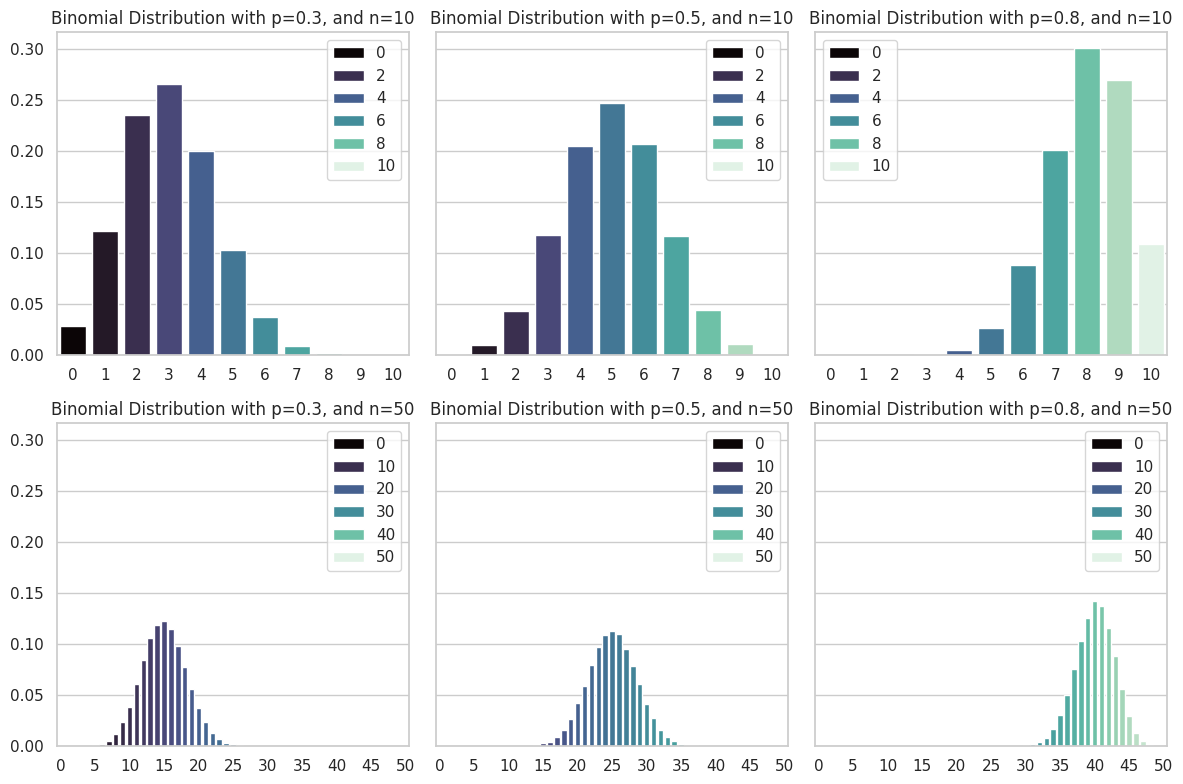
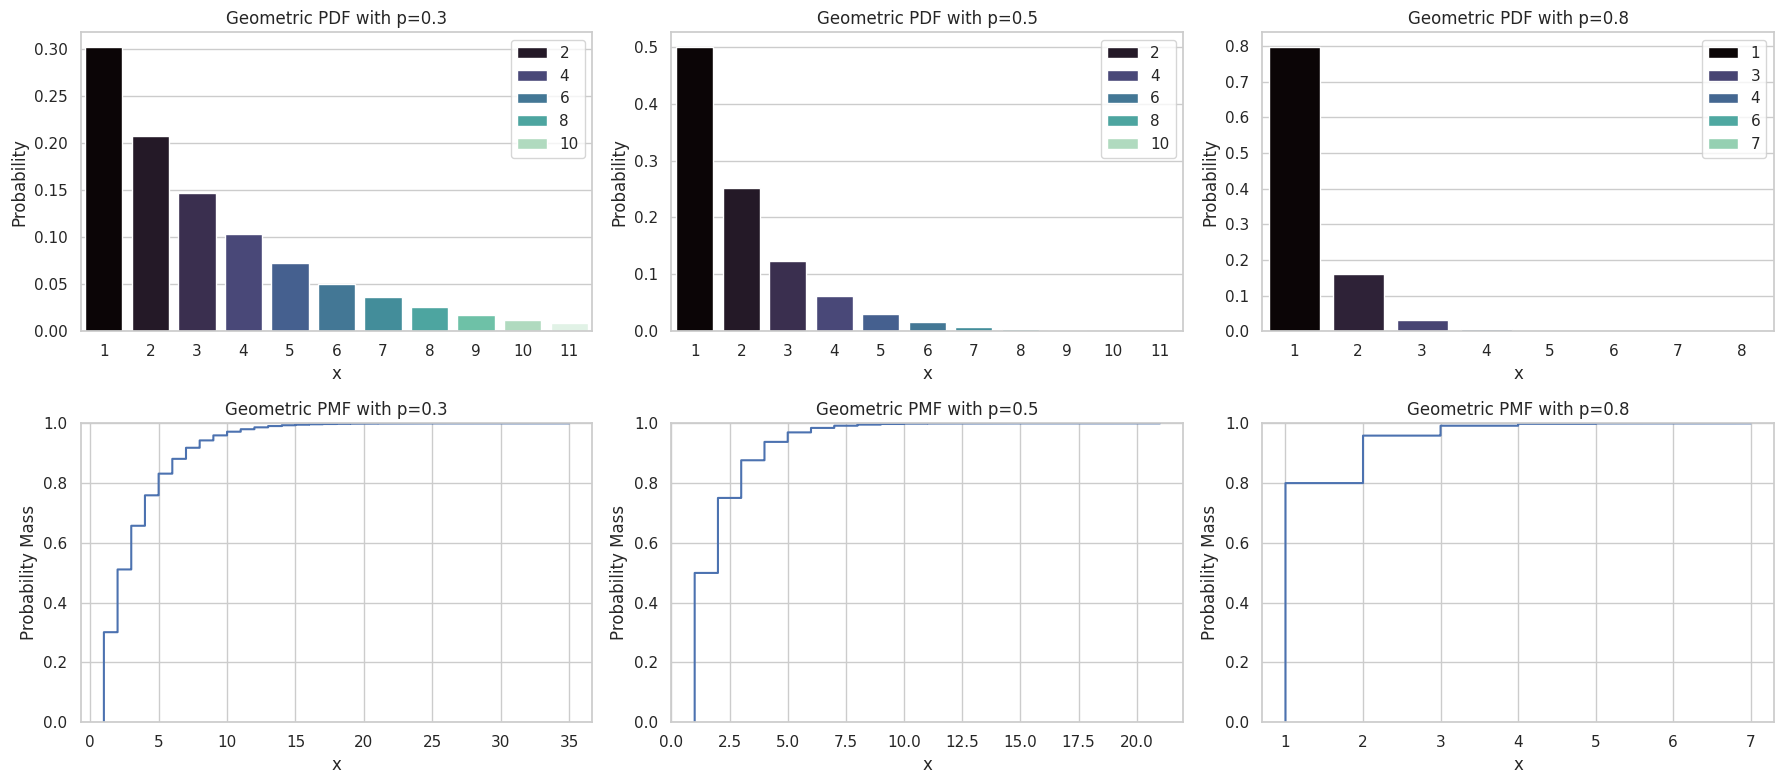
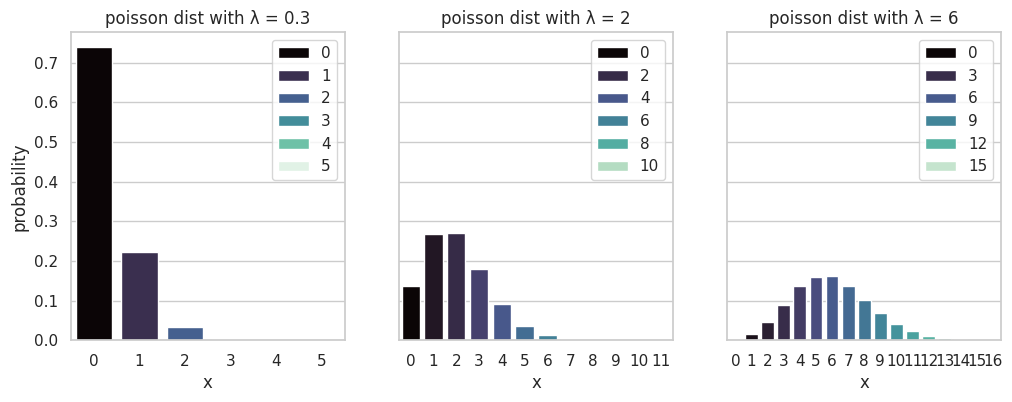

Reproduce these figures in Python, in order.
#!/usr/bin/env python
# coding: utf-8

# In[1]:


import seaborn as sns
import matplotlib.pyplot as plt
import numpy as np


# In[2]:


# set seaborn style
sns.set(style="whitegrid")

# define a custom color palette
custom_palette = sns.color_palette("Set2")


# # Exercise 3
# ## (a)
# 
# the probability of a random variable that follows the Binomial distribution Bin(n, p)
# for different p ∈ {0.3, 0.5, 0.8} and n ∈ {10, 50}.
# 

# In[3]:


num_samples: int = 100000
p: list = [0.3, 0.5, 0.8]
n: list = [10, 50]


# In[4]:


fig, axs = plt.subplots(len(n), len(p), figsize=(12, 8), sharey=True)
for i, _n in enumerate(n):
    for j, _p in enumerate(p):
        # set up x values and empty probabilities
        values = list(range(0, _n + 1))
        probabilities = np.zeros(_n + 1)

        # generate samples
        unique_values, counts = np.unique(np.random.binomial(_n, _p, num_samples), return_counts=True)

        # compute probs
        probabilities[unique_values] = counts/num_samples

        # plot
        sns.barplot(x = values, hue=values, y=probabilities, ax=axs[i, j], palette='mako', legend = True)
        axs[i, j].set_title(f"Binomial Distribution with p={_p}, and n={_n}")

        # adjust x ticks when n = 50
        if _n == 50:
            axs[i, j].set_xticks(list(range(0, _n + 1, 5)))
            axs[i, j].set_xticklabels(list(range(0, _n + 1, 5)))
plt.tight_layout()
plt.show()


# ## (b) 
# the probability of a random variable that follows the Geometric distribution Geom(p)
# and the corresponding cumulative distribution function F for different p ∈ {0.3, 0.5, 0.8}
# for all x ≤ 11.

# In[5]:


p: list = [0.3, 0.5, 0.8]
size=num_samples


# In[6]:


fig, axs = plt.subplots(2, len(p), figsize=(18, 8))
for j, _p in enumerate(p):
    values, counts = np.unique(np.random.geometric(_p, size), return_counts=True)

    # cut to be smaller 11
    counts = counts[values <= 11]
    values = values[values <= 11]

    sns.barplot(x=values,hue = values, y=counts/size, ax=axs[0, j], palette = 'mako')
    axs[0, j].set_title(f"Geometric PDF with p={_p}")
    axs[0, j].set_ylabel("Probability")
    axs[0, j].set_xlabel("x")

    sns.ecdfplot(np.random.geometric(_p, size), ax=axs[1, j], drawstyle='steps-pre')
    axs[1, j].set_title(f"Geometric PMF with p={_p}")
    axs[1, j].set_ylabel("Probability Mass")
    axs[1, j].set_xlabel("x")

plt.tight_layout()


# ## (c)
# the probability of a random variable that follows the Poisson distribution for different
# λ ∈ {0.3, 2, 6} for x ≤ 16.

# In[7]:


lambdas: list = [0.3, 2, 6]


# In[8]:


fig, axs = plt.subplots(1, 3, figsize=(12, 4), sharey=True)
for j, l in enumerate(lambdas):
    values, counts = np.unique(np.random.poisson(l, size), return_counts=True)

    # cut x to <= 16
    counts = counts[values <= 16]
    values = values[values <= 16]

    sns.barplot(x=values,hue = values, y=counts/size, ax=axs[j], palette='mako')
    axs[j].set_title(f"poisson dist with λ = {l}")
    axs[j].set_ylabel(f"probability")
    axs[j].set_xlabel(f"x")

